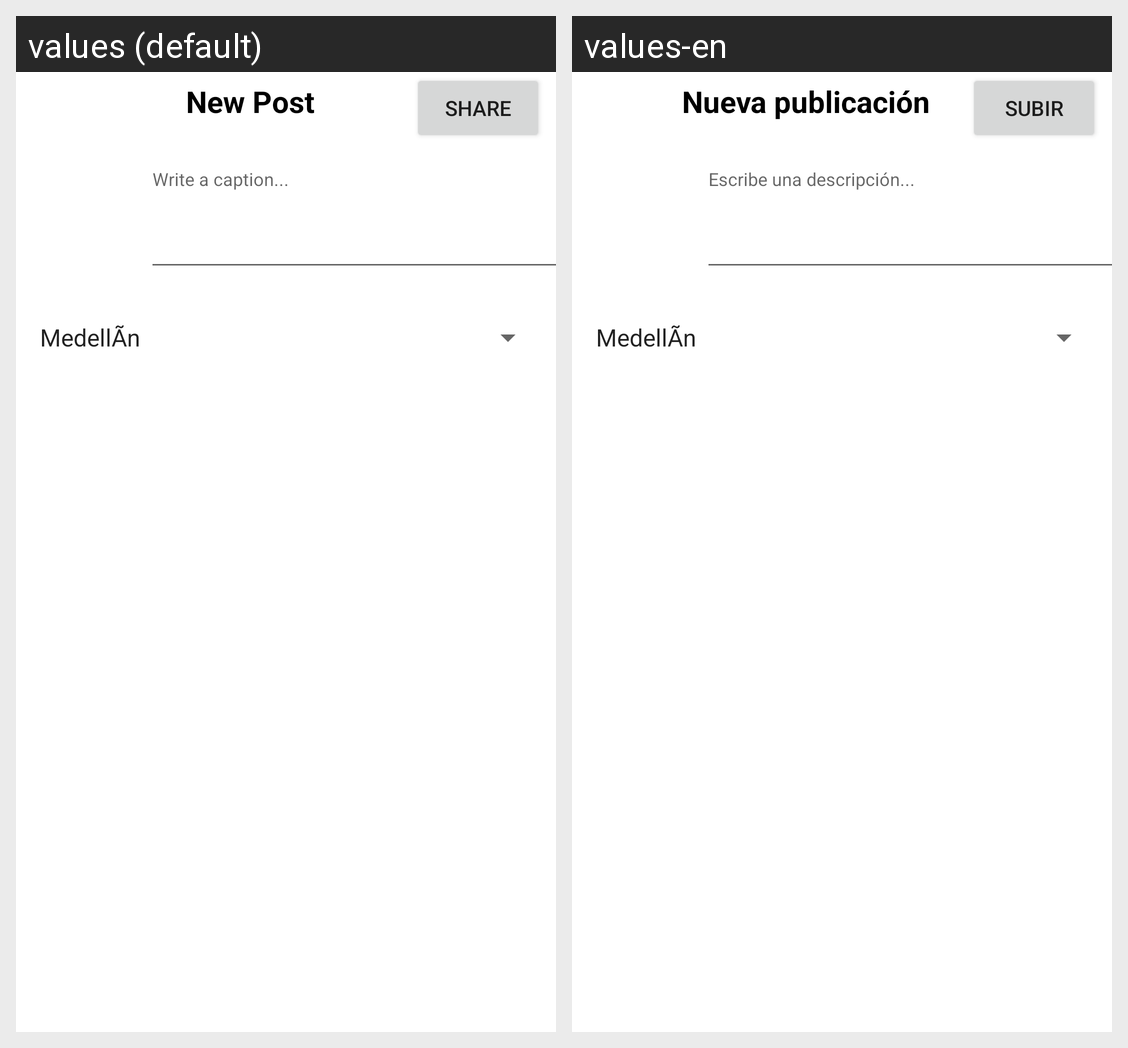

For this localized Android screen grid, give each drawn string resource with its value in every locale shown.
Android screen res/layout/fragment_post.xml rendered under 2 locales, left to right: values (default), values-en. Device: Nexus 5 (rendered at 1080×1920; each locale shown at half size, 540×960, under a caption strip naming it); theme Theme.InstagramX.
Strings drawn on this screen, with the default value and each locale's value (text and hints the layout hard-codes, and strings that could not be matched under every locale, appear in the picture but are not listed):

post_hint_caption
  values: Write a caption...
  values-en: Escribe una descripción...

post_title
  values: New Post
  values-en: Nueva publicación

post_action_share
  values: Share
  values-en: Subir
